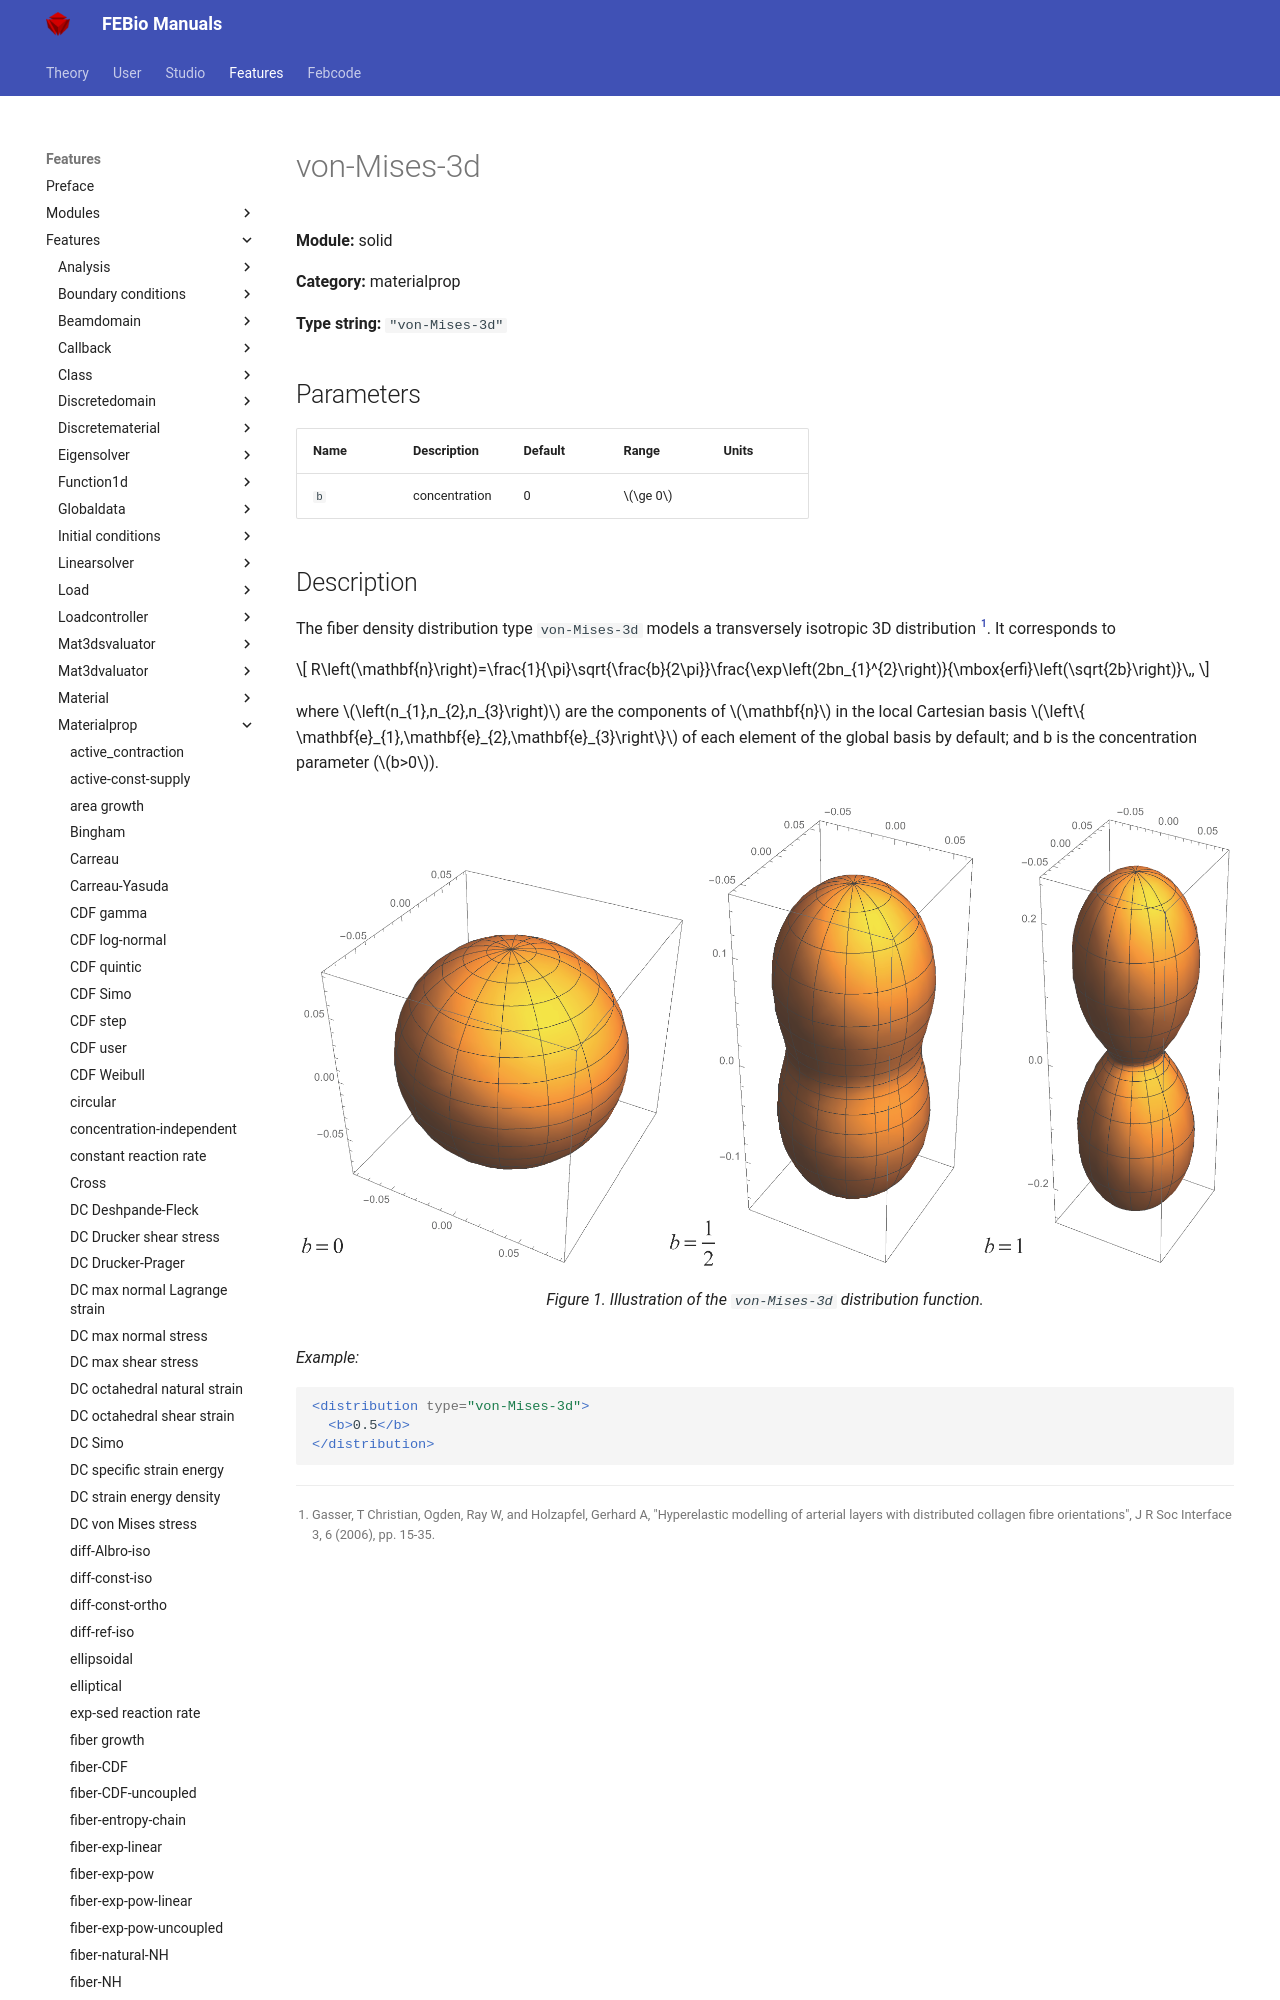

repository: febiosoftware/febio-docs · page: features/features/solid_materialprop_von-mises-3d/index.html · generator: mkdocs

# von-Mises-3d

**Module:** solid

**Category:** materialprop

**Type string:** `"von-Mises-3d"`

## Parameters

| Name | Description | Default | Range | Units |
|------|-------------|---------|-------|-------|
| `b` | concentration | 0 | $\ge 0$ |  |
